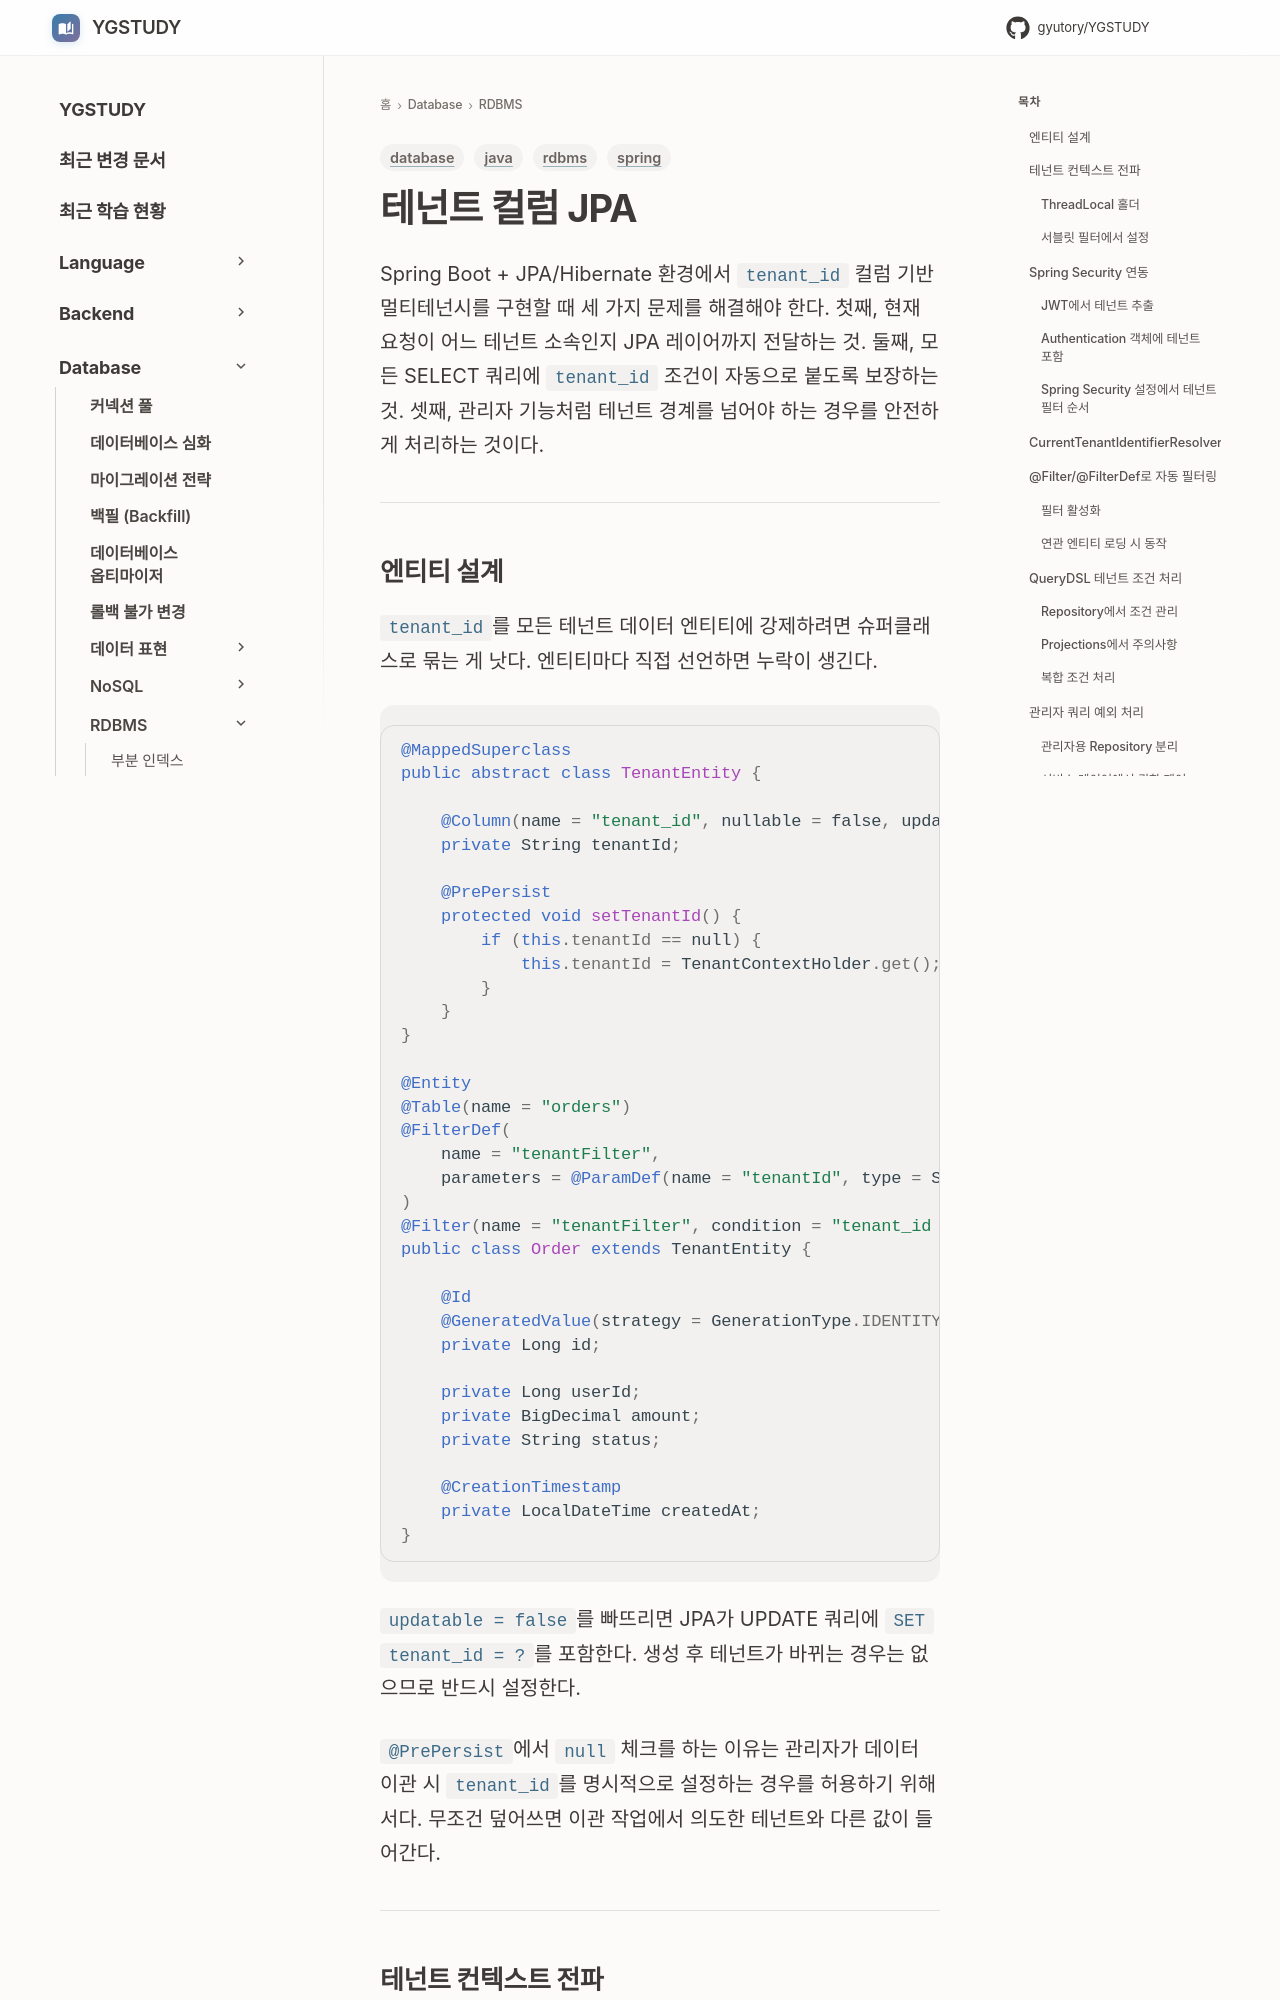

repository: GYUTORY/YGSTUDY · page: DataBase/RDBMS/Tenant_Column_JPA/index.html · generator: mkdocs

---
title: 테넌트 컬럼 JPA
tags: [database, java, spring, rdbms]
updated: 2026-08-04
---

# 테넌트 컬럼 JPA

Spring Boot + JPA/Hibernate 환경에서 `tenant_id` 컬럼 기반 멀티테넌시를 구현할 때 세 가지 문제를 해결해야 한다. 첫째, 현재 요청이 어느 테넌트 소속인지 JPA 레이어까지 전달하는 것. 둘째, 모든 SELECT 쿼리에 `tenant_id` 조건이 자동으로 붙도록 보장하는 것. 셋째, 관리자 기능처럼 테넌트 경계를 넘어야 하는 경우를 안전하게 처리하는 것이다.

---

## 엔티티 설계

`tenant_id`를 모든 테넌트 데이터 엔티티에 강제하려면 슈퍼클래스로 묶는 게 낫다. 엔티티마다 직접 선언하면 누락이 생긴다.

```java
@MappedSuperclass
public abstract class TenantEntity {

    @Column(name = "tenant_id", nullable = false, updatable = false)
    private String tenantId;

    @PrePersist
    protected void setTenantId() {
        if (this.tenantId == null) {
            this.tenantId = TenantContextHolder.get();
        }
    }
}

@Entity
@Table(name = "orders")
@FilterDef(
    name = "tenantFilter",
    parameters = @ParamDef(name = "tenantId", type = String.class)
)
@Filter(name = "tenantFilter", condition = "tenant_id = :tenantId")
public class Order extends TenantEntity {

    @Id
    @GeneratedValue(strategy = GenerationType.IDENTITY)
    private Long id;

    private Long userId;
    private BigDecimal amount;
    private String status;

    @CreationTimestamp
    private LocalDateTime createdAt;
}
```

`updatable = false`를 빠뜨리면 JPA가 UPDATE 쿼리에 `SET tenant_id = ?`를 포함한다. 생성 후 테넌트가 바뀌는 경우는 없으므로 반드시 설정한다.

`@PrePersist`에서 `null` 체크를 하는 이유는 관리자가 데이터 이관 시 `tenant_id`를 명시적으로 설정하는 경우를 허용하기 위해서다. 무조건 덮어쓰면 이관 작업에서 의도한 테넌트와 다른 값이 들어간다.

---

## 테넌트 컨텍스트 전파
